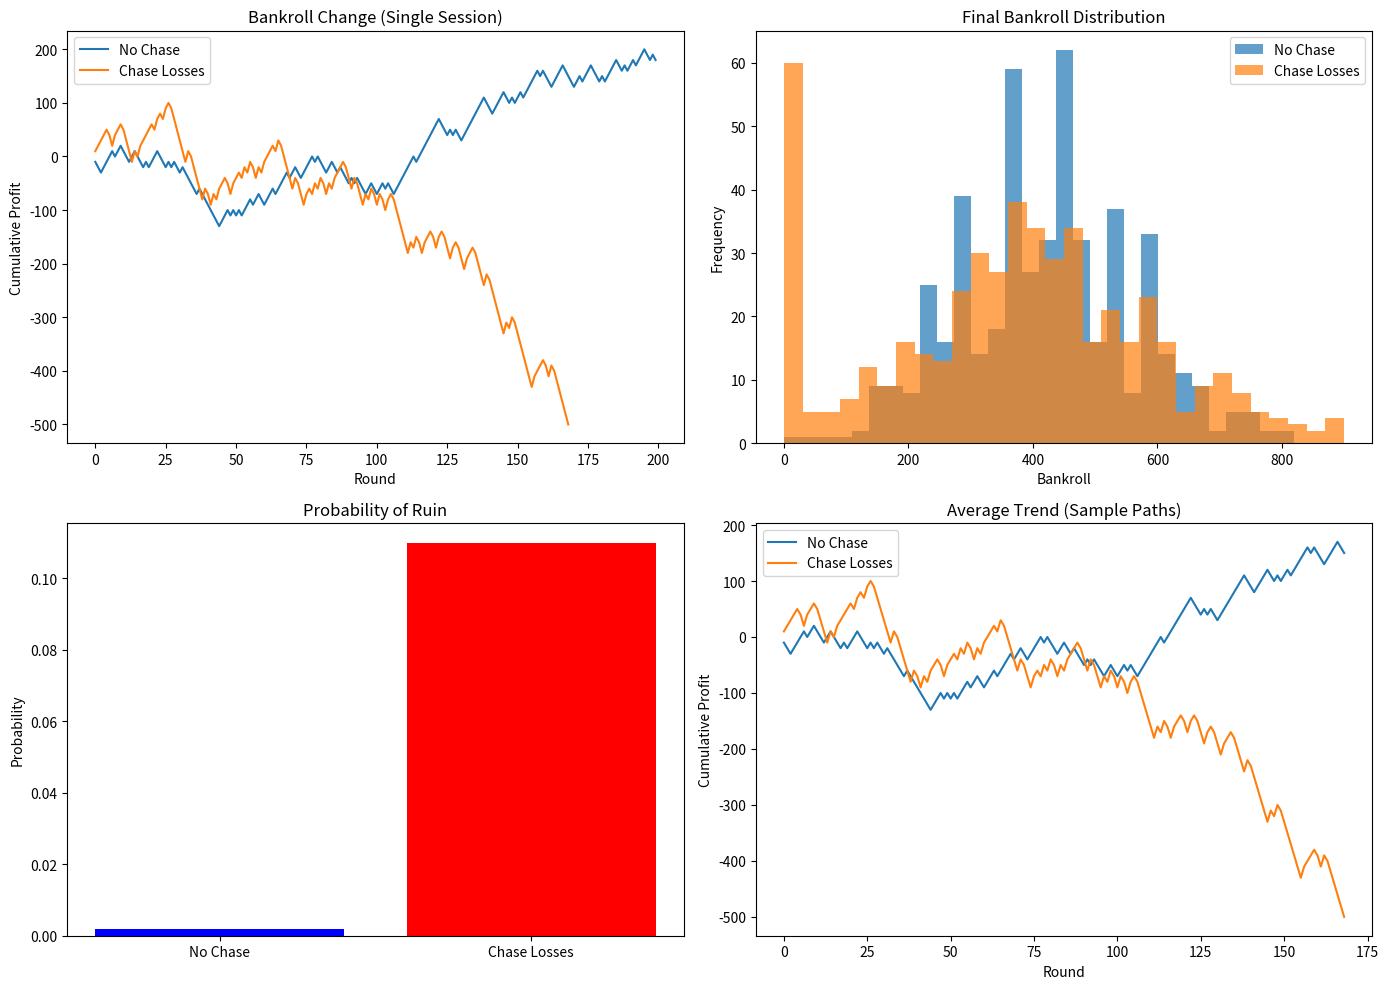

This chart was generated by the following Python code:
"""
Extracted from: sunk_cost_fallacy.md
"""

import numpy as np
import matplotlib.pyplot as plt

np.random.seed(42)

def simulate_session(chase_losses=False, max_rounds=200, bankroll=500, bet=10, p_win=0.48, payout=1.0):
    history = []
    b = bankroll
    for _ in range(max_rounds):
        if b <= 0:
            break
        wager = bet
        # Non-obvious concept: chasing behavior escalates bets after drawdowns
        if chase_losses and len(history) > 0 and history[-1] < 0:
            wager = min(b, bet * 2)
        outcome = np.random.rand() < p_win
        if outcome:
            b += wager * payout
            history.append(wager * payout)
        else:
            b -= wager
            history.append(-wager)
    return b, history

# Run simulations
n_sessions = 500
finals_normal = []
finals_chase = []

for _ in range(n_sessions):
    b1, _ = simulate_session(chase_losses=False)
    b2, _ = simulate_session(chase_losses=True)
    finals_normal.append(b1)
    finals_chase.append(b2)

# Single illustrative path
_, path_normal = simulate_session(chase_losses=False)
_, path_chase = simulate_session(chase_losses=True)

# Plot results
fig, axes = plt.subplots(2, 2, figsize=(14, 10))

# Plot 1: Sample bankroll paths
axes[0, 0].plot(np.cumsum(path_normal), label='No Chase')
axes[0, 0].plot(np.cumsum(path_chase), label='Chase Losses')
axes[0, 0].set_title('Bankroll Change (Single Session)')
axes[0, 0].set_xlabel('Round')
axes[0, 0].set_ylabel('Cumulative Profit')
axes[0, 0].legend()

# Plot 2: Final bankroll distribution
axes[0, 1].hist(finals_normal, bins=30, alpha=0.7, label='No Chase')
axes[0, 1].hist(finals_chase, bins=30, alpha=0.7, label='Chase Losses')
axes[0, 1].set_title('Final Bankroll Distribution')
axes[0, 1].set_xlabel('Bankroll')
axes[0, 1].set_ylabel('Frequency')
axes[0, 1].legend()

# Plot 3: Probability of ruin
ruin_normal = np.mean(np.array(finals_normal) <= 0)
ruin_chase = np.mean(np.array(finals_chase) <= 0)
axes[1, 0].bar(['No Chase', 'Chase Losses'], [ruin_normal, ruin_chase], color=['blue','red'])
axes[1, 0].set_title('Probability of Ruin')
axes[1, 0].set_ylabel('Probability')

# Plot 4: Average bankroll by round
max_len = min(len(path_normal), len(path_chase))
axes[1, 1].plot(np.cumsum(path_normal[:max_len]), label='No Chase')
axes[1, 1].plot(np.cumsum(path_chase[:max_len]), label='Chase Losses')
axes[1, 1].set_title('Average Trend (Sample Paths)')
axes[1, 1].set_xlabel('Round')
axes[1, 1].set_ylabel('Cumulative Profit')
axes[1, 1].legend()

plt.tight_layout()
plt.show()

print(f"Ruin probability (no chase): {ruin_normal:.2%}")
print(f"Ruin probability (chase losses): {ruin_chase:.2%}")
